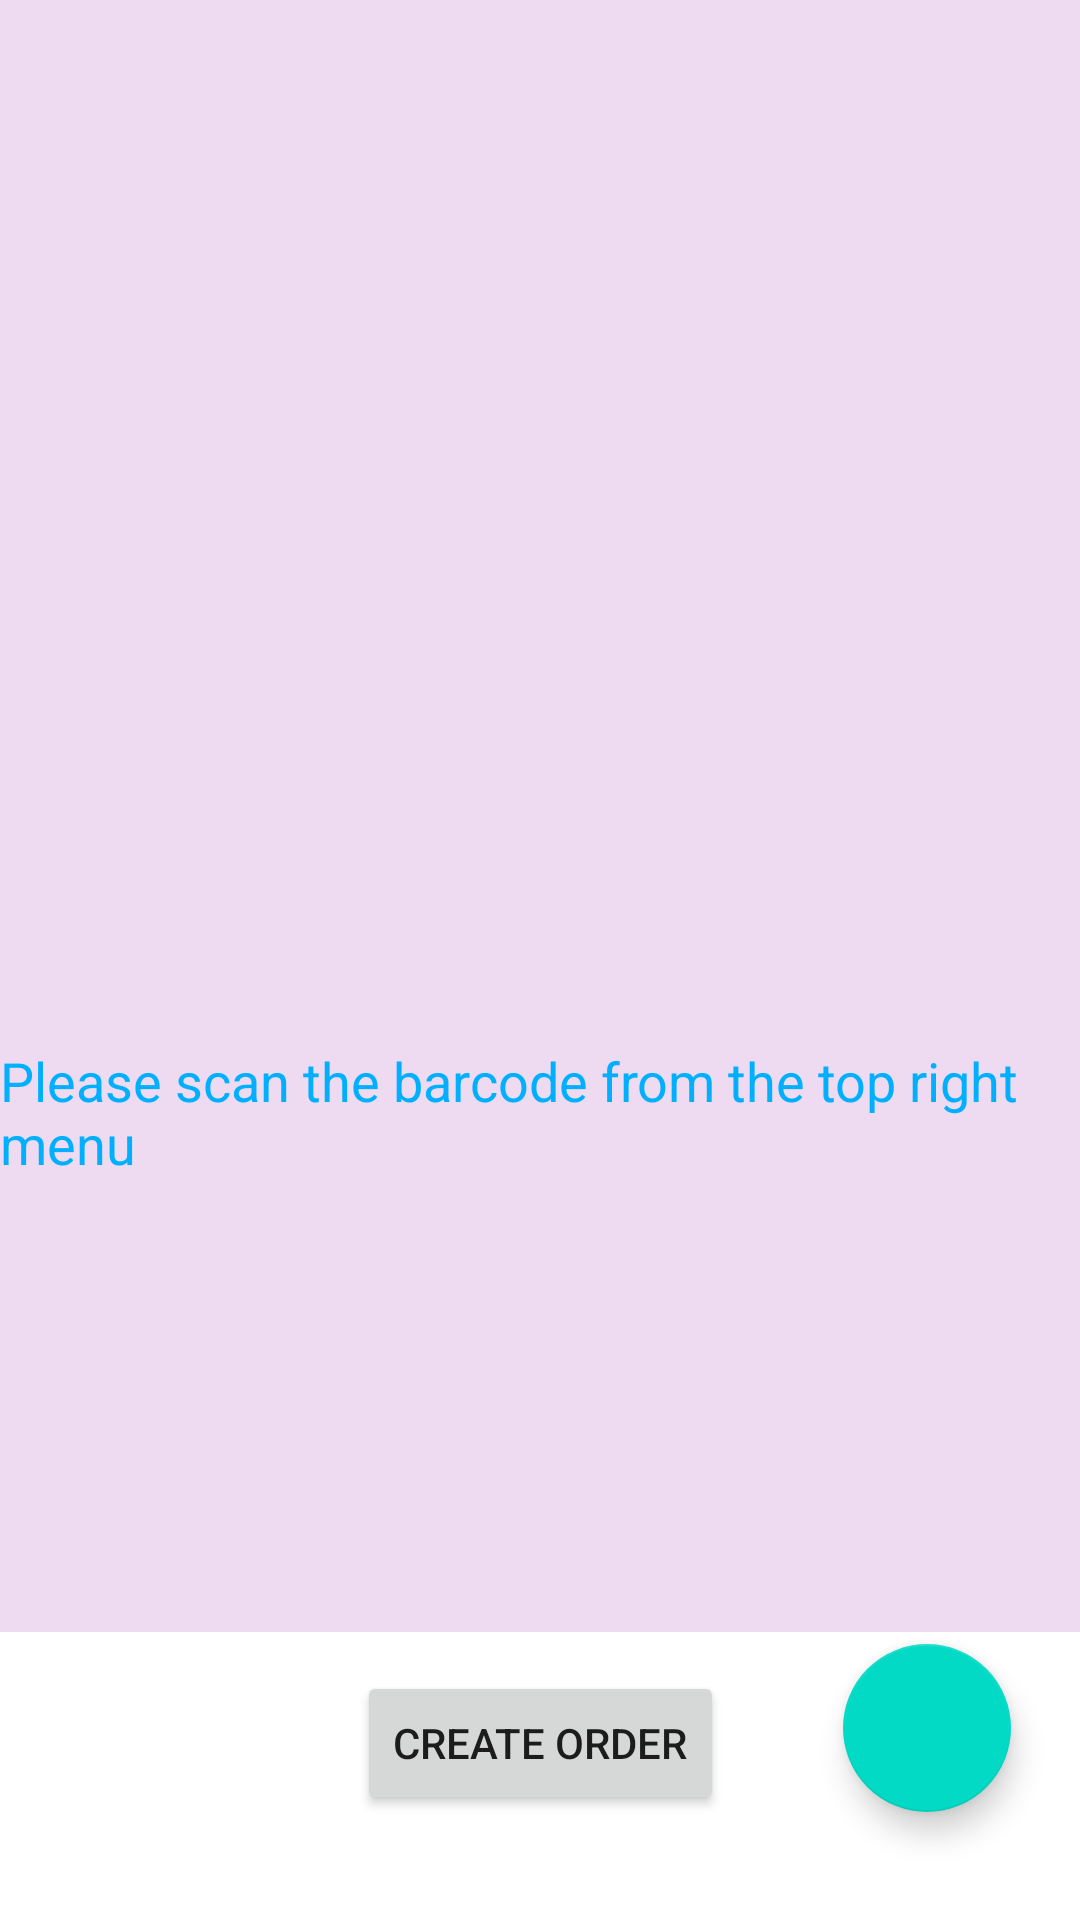

This screen was rendered from an Android layout file. Write that file and the resources it references.
<!-- AndroidManifest.xml: application theme AppTheme -->
<!-- res/layout/activity_main_musteri_activity.xml -->
<?xml version="1.0" encoding="utf-8"?>
<androidx.constraintlayout.widget.ConstraintLayout xmlns:android="http://schemas.android.com/apk/res/android"
    xmlns:app="http://schemas.android.com/apk/res-auto"
    xmlns:tools="http://schemas.android.com/tools"
    android:id="@+id/consLayout_mm"
    android:layout_width="match_parent"
    android:layout_height="match_parent"
    android:background="#004CEE10"
    tools:context=".main_musteri_activity">

    <androidx.recyclerview.widget.RecyclerView
        android:id="@+id/recyclerView"
        android:layout_width="399dp"
        android:layout_height="544dp"
        android:background="#8CE1BEE7"
        app:layout_constraintEnd_toEndOf="parent"
        app:layout_constraintHorizontal_bias="0.466"
        app:layout_constraintStart_toStartOf="parent"
        app:layout_constraintTop_toTopOf="parent" />

    <Button
        android:id="@+id/SepeteEkleButton"
        android:layout_width="wrap_content"
        android:layout_height="wrap_content"
        android:onClick="SepetUlustur"
        android:text="Create Order"
        app:layout_constraintBottom_toBottomOf="parent"
        app:layout_constraintEnd_toEndOf="parent"
        app:layout_constraintStart_toStartOf="parent"
        app:layout_constraintTop_toBottomOf="@+id/recyclerView"
        app:layout_constraintVertical_bias="0.269" />

    <TextView
        android:id="@+id/UyariTv"
        android:layout_width="wrap_content"
        android:layout_height="wrap_content"
        android:text="Please scan the barcode from the top right menu"
        android:textColor="#00B0FF"
        android:textSize="18sp"
        app:layout_constraintBottom_toBottomOf="parent"
        app:layout_constraintEnd_toEndOf="parent"
        app:layout_constraintHorizontal_bias="0.414"
        app:layout_constraintStart_toStartOf="parent"
        app:layout_constraintTop_toTopOf="parent"
        app:layout_constraintVertical_bias="0.585" />

    <com.google.android.material.floatingactionbutton.FloatingActionButton
        android:id="@+id/fabMenu"
        android:layout_width="wrap_content"
        android:layout_height="wrap_content"
        android:layout_margin="10dp"
        android:src="@drawable/icon_scan"
        app:fabSize="auto"
        app:layout_constraintBottom_toBottomOf="parent"
        app:layout_constraintEnd_toEndOf="parent"
        app:layout_constraintHorizontal_bias="0.954"
        app:layout_constraintStart_toStartOf="parent"
        app:layout_constraintTop_toTopOf="parent"
        app:layout_constraintVertical_bias="0.954" />


</androidx.constraintlayout.widget.ConstraintLayout>
<!-- resources referenced by this layout -->
<resources>
  <style name="AppTheme" parent="Theme.MaterialComponents.Light.DarkActionBar">
          <item name="colorPrimary">@color/orange</item>
          <item name="colorPrimaryDark">@color/colorPrimaryDark</item>
          <item name="colorAccent">@color/colorAccent</item>
          <item name="editTextStyle">@style/BaseEditTextStyle</item>
      </style>
  <style name="BaseEditTextStyle" parent="Widget.AppCompat.EditText">
          <item name="android:textColor">@color/black</item>
          <item name="android:padding">@dimen/spacing_small</item>
          <item name="android:insetBottom">0dp</item>
          <item name="android:insetTop">0dp</item>
      </style>
  <!-- not gathered from this repository: default colours our renderer supplied (Android Studio template values) -->
  <color name="black">#FF000000</color>
  <color name="colorPrimaryDark">#FF3700B3</color>
  <color name="colorAccent">#FF03DAC5</color>
</resources>
